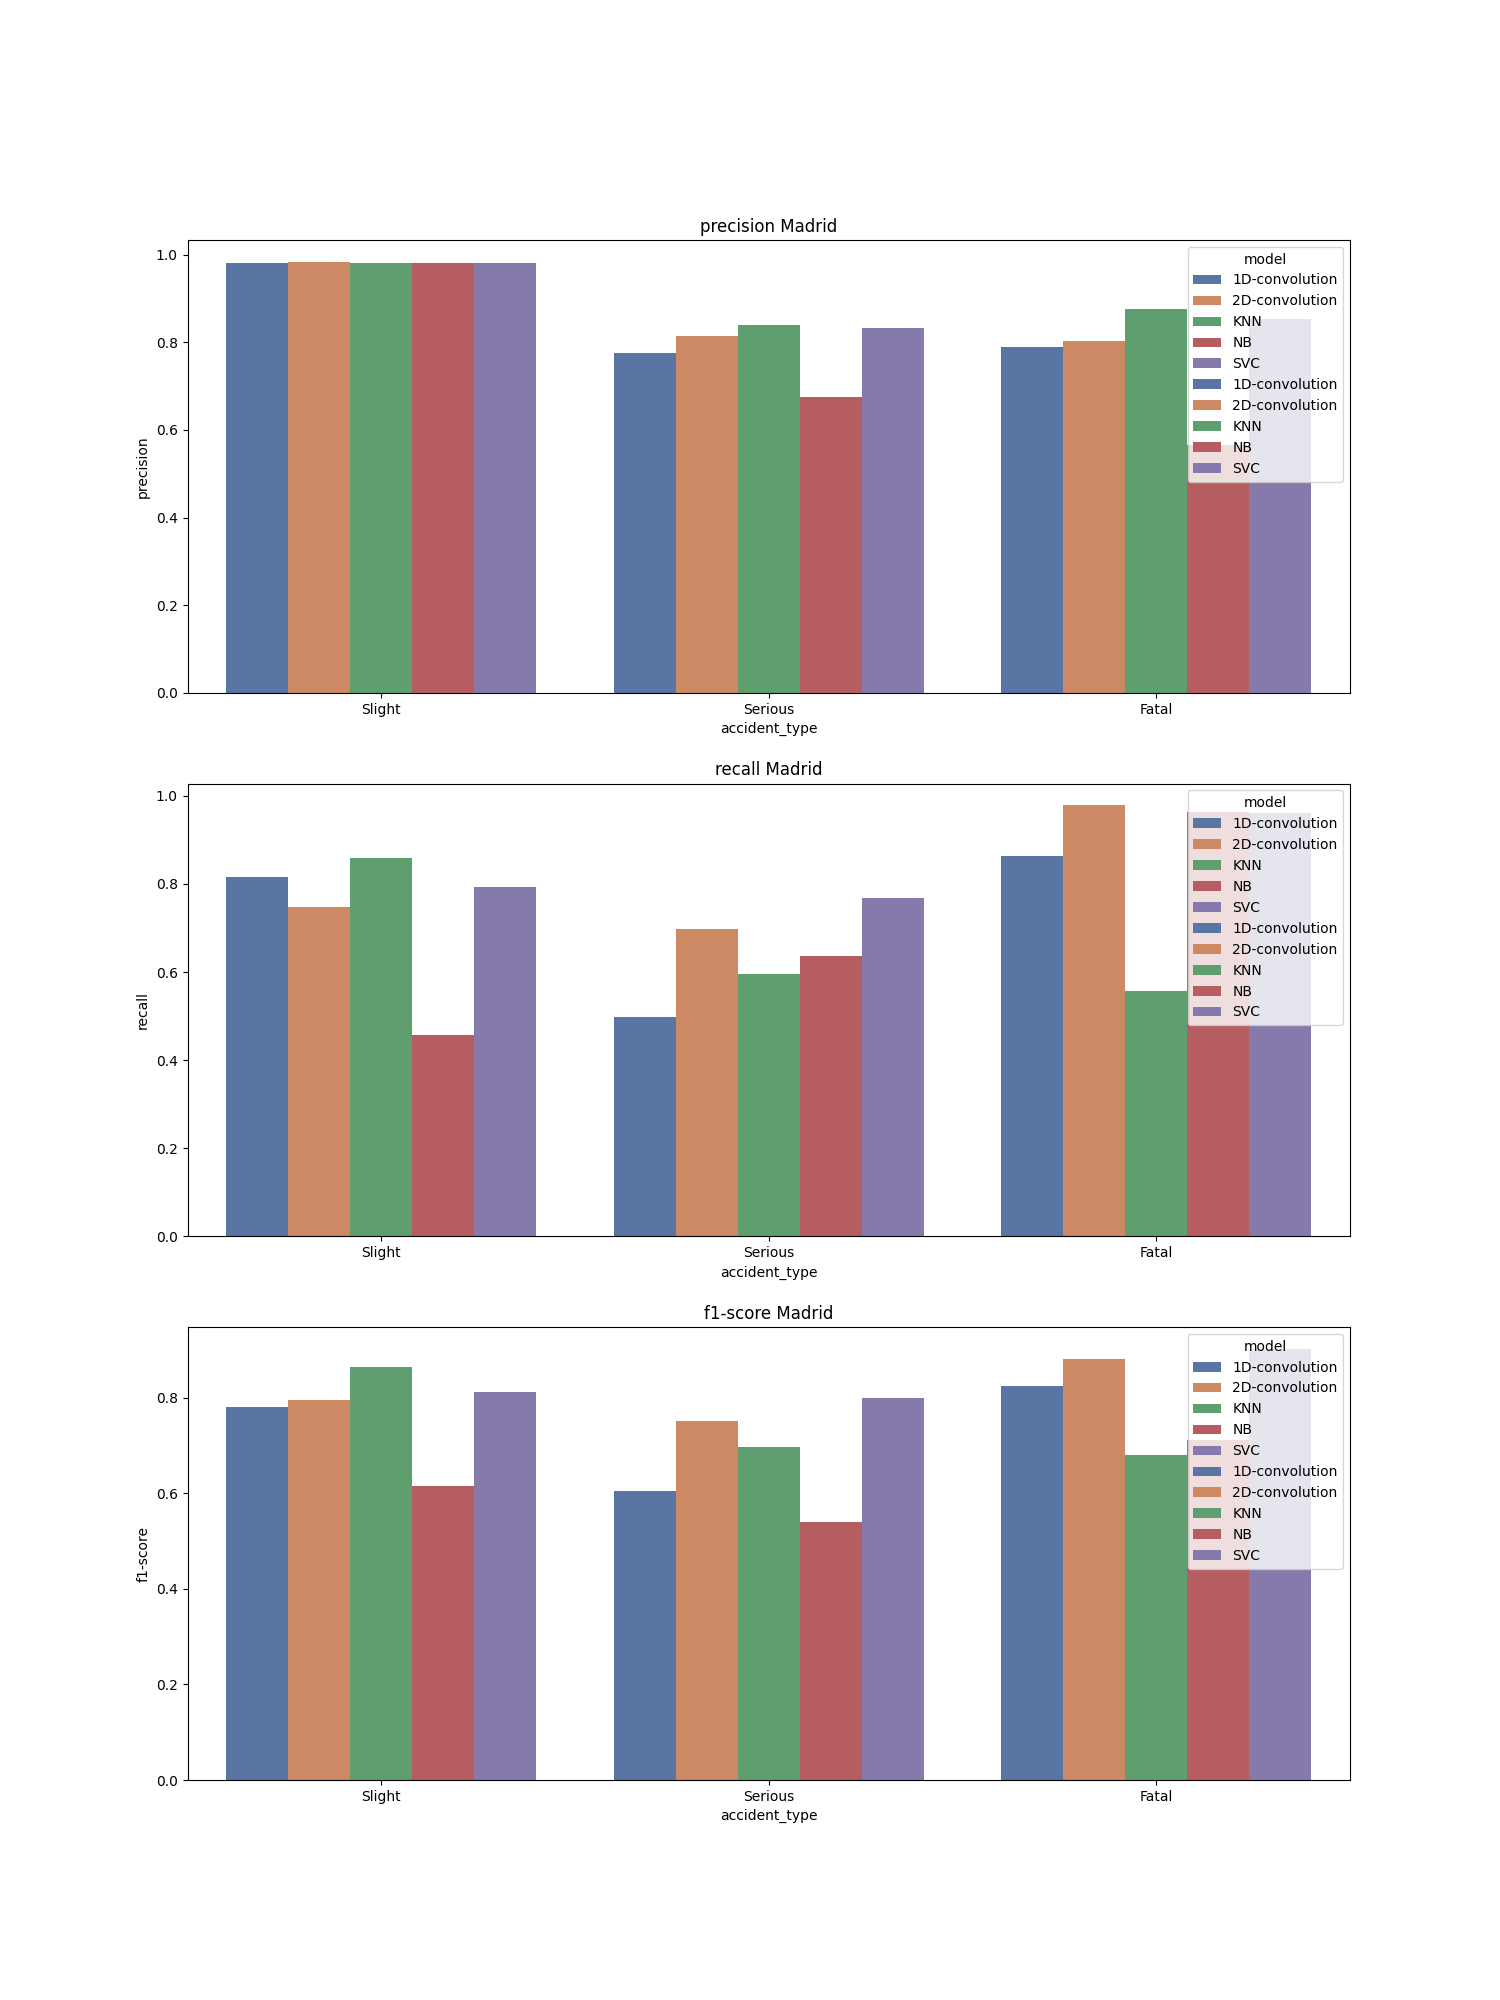

The file beside this chart, header and first rows:
, accident_type, c_m, city, model, precision, recall, f1-score, support
Slight, Slight, madrid_1D-convolution, madrid, 1D-convolution, 0.981, 0.647, 0.78, 10640
Serious, Serious, madrid_1D-convolution, madrid, 1D-convolution, 0.034, 0.348, 0.062, 247.0
Fatal, Fatal, madrid_1D-convolution, madrid, 1D-convolution, 0.002, 0.214, 0.004, 14.0
accuracy, accuracy, madrid_1D-convolution, madrid, 1D-convolution, 0.639, 0.639, 0.639, 0.639
macro avg, macro avg, madrid_1D-convolution, madrid, 1D-convolution, 0.339, 0.403, 0.282, 10901
weighted avg, weighted avg, madrid_1D-convolution, madrid, 1D-convolution, 0.958, 0.639, 0.762, 10901
Slight, Slight, madrid_2D-convolution, madrid, 2D-convolution, 0.984, 0.669, 0.796, 10640
Serious, Serious, madrid_2D-convolution, madrid, 2D-convolution, 0.043, 0.433, 0.078, 247.0
Fatal, Fatal, madrid_2D-convolution, madrid, 2D-convolution, 0.0, 0.0, 0.0, 14.0
accuracy, accuracy, madrid_2D-convolution, madrid, 2D-convolution, 0.663, 0.663, 0.663, 0.663
macro avg, macro avg, madrid_2D-convolution, madrid, 2D-convolution, 0.342, 0.367, 0.291, 10901
weighted avg, weighted avg, madrid_2D-convolution, madrid, 2D-convolution, 0.961, 0.663, 0.779, 10901
Slight, Slight, madrid_KNN, madrid, KNN, 0.981, 0.771, 0.864, 10640
Serious, Serious, madrid_KNN, madrid, KNN, 0.041, 0.348, 0.073, 247.0
Fatal, Fatal, madrid_KNN, madrid, KNN, 0.002, 0.071, 0.004, 14.0
accuracy, accuracy, madrid_KNN, madrid, KNN, 0.761, 0.761, 0.761, 0.761
macro avg, macro avg, madrid_KNN, madrid, KNN, 0.342, 0.397, 0.314, 10901
weighted avg, weighted avg, madrid_KNN, madrid, KNN, 0.959, 0.761, 0.845, 10901
Slight, Slight, madrid_NB, madrid, NB, 0.98, 0.448, 0.615, 10640
Serious, Serious, madrid_NB, madrid, NB, 0.026, 0.636, 0.05, 247.0
Fatal, Fatal, madrid_NB, madrid, NB, 0.0, 0.0, 0.0, 14.0
accuracy, accuracy, madrid_NB, madrid, NB, 0.452, 0.452, 0.452, 0.452
macro avg, macro avg, madrid_NB, madrid, NB, 0.335, 0.361, 0.222, 10901
weighted avg, weighted avg, madrid_NB, madrid, NB, 0.957, 0.452, 0.601, 10901
Slight, Slight, madrid_SVC, madrid, SVC, 0.981, 0.678, 0.802, 10640
Serious, Serious, madrid_SVC, madrid, SVC, 0.035, 0.393, 0.065, 247.0
Fatal, Fatal, madrid_SVC, madrid, SVC, 0.0, 0.0, 0.0, 14.0
accuracy, accuracy, madrid_SVC, madrid, SVC, 0.67, 0.67, 0.67, 0.67
macro avg, macro avg, madrid_SVC, madrid, SVC, 0.339, 0.357, 0.289, 10901
weighted avg, weighted avg, madrid_SVC, madrid, SVC, 0.959, 0.67, 0.784, 10901
